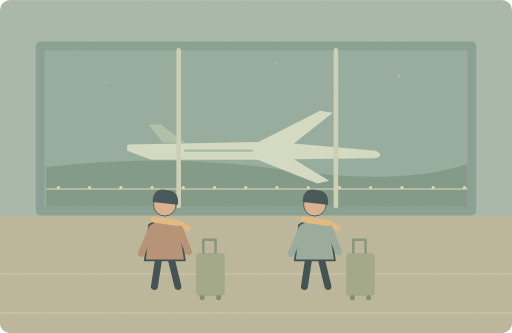
t = 0.00 s
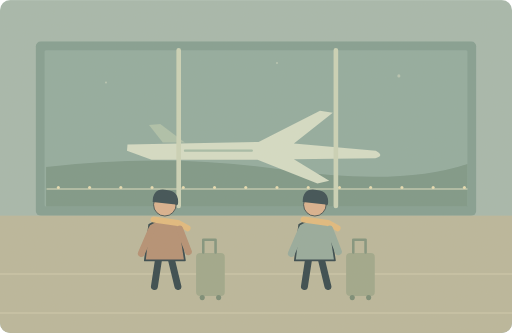
t = 1.25 s
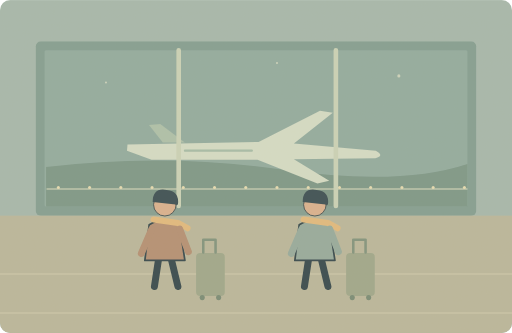
t = 3.75 s
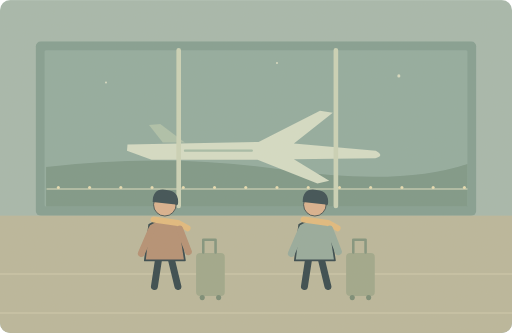
t = 5.00 s
t = 6.25 s: frame unchanged from t = 3.75 s, image omitted
t = 8.75 s: frame unchanged from t = 1.25 s, image omitted

The animated SVG that drew these frames (rendered in a browser with its animation timeline set to each time). Animation: 1 SMIL element (animate=1); one cycle of 10.00 s, repeats indefinitely.

<svg xmlns="http://www.w3.org/2000/svg" width="1000" height="650" viewBox="0 0 1000 650" role="img" aria-labelledby="title desc"><title id="title">单词小故事</title><desc id="desc">We arrived at the airport before the sun rose.</desc><metadata>{"wordId": "airport", "dailyExample": "We arrived at the airport before the sun rose.", "source": "https://github.com/go1app/word-atlas/blob/main/public/atlas/entries/3.json", "attribution": "Word Atlas contributors — CC BY 4.0", "license": "https://creativecommons.org/licenses/by/4.0/", "changes": "New original vector animation interpreting the daily example.", "durationSeconds": 10}</metadata><defs><clipPath id="frame"><rect width="1000" height="650" rx="20"/></clipPath><filter id="paper"><feTurbulence type="fractalNoise" baseFrequency=".74" numOctaves="3" stitchTiles="stitch"/><feColorMatrix type="saturate" values="0"/><feComponentTransfer><feFuncA type="linear" slope=".065"/></feComponentTransfer><feBlend in="SourceGraphic" mode="soft-light"/></filter><filter id="glow" x="-100%" y="-100%" width="300%" height="300%"><feGaussianBlur stdDeviation="8"/></filter></defs><g clip-path="url(#frame)"><rect x="0" y="0" width="1000" height="650" rx="0" fill="#a2b6ac" /><rect x="70" y="81" width="860" height="340" rx="9" fill="#7e9b90" /><rect x="87" y="98" width="826" height="305" rx="3" fill="#8da99e" /><path d="M90 326Q322 298 551 331T913 320V403H90Z" fill="#779485" stroke="none" stroke-width="2" stroke-linecap="round" stroke-linejoin="round" /><path d="M92 369H912" fill="none" stroke="#bcc8af" stroke-width="3" stroke-linecap="round" stroke-linejoin="round" /><circle cx="114" cy="366" r="3" fill="#e6dcb1" /><circle cx="175" cy="366" r="3" fill="#e6dcb1" /><circle cx="236" cy="366" r="3" fill="#e6dcb1" /><circle cx="297" cy="366" r="3" fill="#e6dcb1" /><circle cx="358" cy="366" r="3" fill="#e6dcb1" /><circle cx="419" cy="366" r="3" fill="#e6dcb1" /><circle cx="480" cy="366" r="3" fill="#e6dcb1" /><circle cx="541" cy="366" r="3" fill="#e6dcb1" /><circle cx="602" cy="366" r="3" fill="#e6dcb1" /><circle cx="663" cy="366" r="3" fill="#e6dcb1" /><circle cx="724" cy="366" r="3" fill="#e6dcb1" /><circle cx="785" cy="366" r="3" fill="#e6dcb1" /><circle cx="846" cy="366" r="3" fill="#e6dcb1" /><circle cx="907" cy="366" r="3" fill="#e6dcb1" /><path d="M249 282L505 277 625 216 650 220 574 280 734 294Q752 304 733 309L574 311 643 353 620 358 503 312 296 312 248 294Z" fill="#d3dcc6" stroke="none" stroke-width="2" stroke-linecap="round" stroke-linejoin="round" /><path d="M318 278L291 244 313 242 361 278Z" fill="#aabfa9" stroke="none" stroke-width="2" stroke-linecap="round" stroke-linejoin="round" /><path d="M361 294H492" fill="none" stroke="#a2bba7" stroke-width="4" stroke-linecap="round" stroke-linejoin="round" /><path d="M349 98V402M656 98V402" fill="none" stroke="#c9d2b7" stroke-width="9" stroke-linecap="round" stroke-linejoin="round" /><rect x="0" y="421" width="1000" height="229" rx="0" fill="#b7b59a" /><path d="M0 535H1000M0 611H1000" fill="none" stroke="#d0caae" stroke-width="2" stroke-linecap="round" stroke-linejoin="round" /><g transform="translate(322 454) scale(1.7)" stroke="#2c4148" stroke-linecap="round" stroke-linejoin="round"><path d="M-7 29L-12 62M7 29L15 62" fill="none" stroke="#2c4148" stroke-width="8" stroke-linecap="round" stroke-linejoin="round" /><path d="M-18 -9Q0 -20 17 -8L23 32H-23Z" fill="#b18c70" stroke="#2c4148" stroke-width="2" stroke-linecap="round" stroke-linejoin="round" /><circle cx="0" cy="-32" r="13" fill="#d9af8c" /><path d="M-14 -35Q-14 -52 2 -49Q17 -48 15 -32Z" fill="#32474e" stroke="none" stroke-width="2" stroke-linecap="round" stroke-linejoin="round" /><path d="M-13 -15L15 -11 26 -5" fill="none" stroke="#e1b97b" stroke-width="7" stroke-linecap="round" stroke-linejoin="round" /><path d="M-15 -4L-27 24M17 -4L27 22" fill="none" stroke="#b18c70" stroke-width="8" stroke-linecap="round" stroke-linejoin="round" /></g><rect x="383" y="494" width="56" height="84" rx="8" fill="#9ba589" /><path d="M397 493V468H421V493" fill="none" stroke="#7c907b" stroke-width="5" stroke-linecap="round" stroke-linejoin="round" /><circle cx="395" cy="581" r="5" fill="#738773" /><circle cx="427" cy="581" r="5" fill="#738773" /><g transform="translate(615 454) scale(1.7)" stroke="#2c4148" stroke-linecap="round" stroke-linejoin="round"><path d="M-7 29L-12 62M7 29L15 62" fill="none" stroke="#2c4148" stroke-width="8" stroke-linecap="round" stroke-linejoin="round" /><path d="M-18 -9Q0 -20 17 -8L23 32H-23Z" fill="#92a89b" stroke="#2c4148" stroke-width="2" stroke-linecap="round" stroke-linejoin="round" /><circle cx="0" cy="-32" r="13" fill="#d9af8c" /><path d="M-14 -35Q-14 -52 2 -49Q17 -48 15 -32Z" fill="#32474e" stroke="none" stroke-width="2" stroke-linecap="round" stroke-linejoin="round" /><path d="M-13 -15L15 -11 26 -5" fill="none" stroke="#e1b97b" stroke-width="7" stroke-linecap="round" stroke-linejoin="round" /><path d="M-15 -4L-27 24M17 -4L27 22" fill="none" stroke="#92a89b" stroke-width="8" stroke-linecap="round" stroke-linejoin="round" /></g><rect x="676" y="494" width="56" height="84" rx="8" fill="#9ba589" /><path d="M690 493V468H714V493" fill="none" stroke="#7c907b" stroke-width="5" stroke-linecap="round" stroke-linejoin="round" /><circle cx="688" cy="581" r="5" fill="#738773" /><circle cx="720" cy="581" r="5" fill="#738773" /><g><animate attributeName="opacity" values=".3;.8;.3" keyTimes="0;.5;1" dur="10s" repeatCount="indefinite"/><circle cx="779" cy="148" r="3" fill="#e9e8cc" /><circle cx="207" cy="161" r="2" fill="#e9e8cc" /><circle cx="541" cy="123" r="2" fill="#e9e8cc" /></g><rect width="1000" height="650" fill="#ddc8a0" opacity=".14" filter="url(#paper)" pointer-events="none"/></g></svg>
